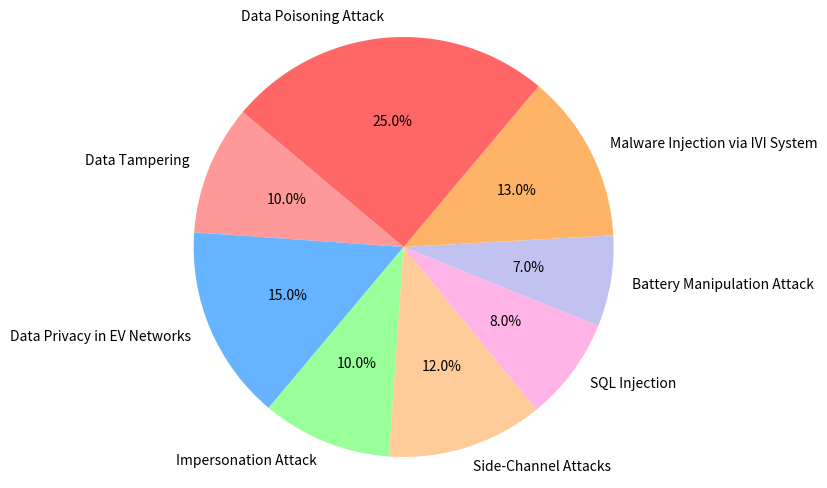

Reproduce this figure in Python.
import matplotlib.pyplot as plt

# Data
labels = ['Data Tampering', 'Data Privacy in EV Networks', 'Impersonation Attack', 
          'Side-Channel Attacks', 'SQL Injection', 'Battery Manipulation Attack', 
          'Malware Injection via IVI System', 'Data Poisoning Attack']
sizes = [10, 15, 10, 12, 8, 7, 13, 25]
colors = ['#ff9999','#66b3ff','#99ff99','#ffcc99','#ffb3e6','#c2c2f0','#ffb366','#ff6666']

# Plotting
plt.figure(figsize=(8, 6))
plt.pie(sizes, labels=labels, colors=colors, autopct='%1.1f%%', startangle=140)
plt.axis('equal')  # Equal aspect ratio ensures the pie is drawn as a circle.

# Title

plt.show()
